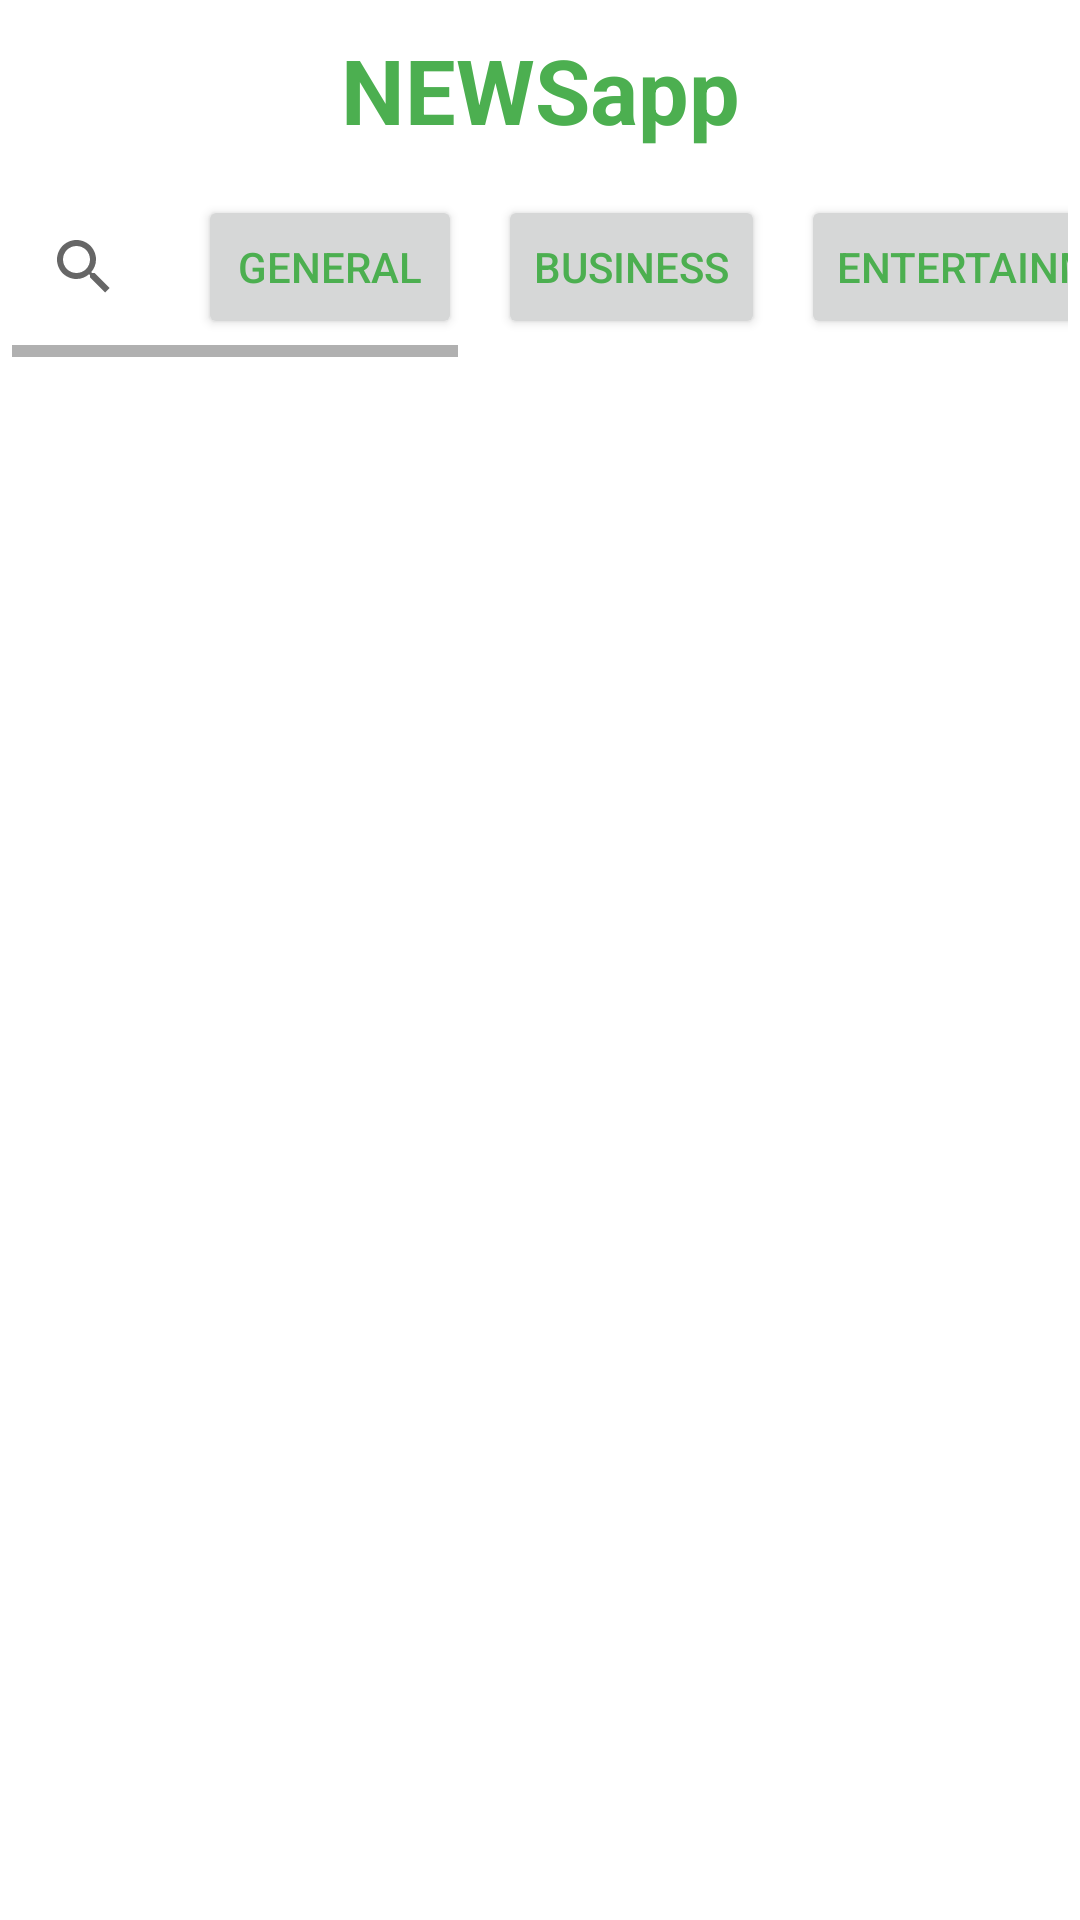

Android layout source for this screen:
<!-- AndroidManifest.xml: application theme Theme.NEWSapp -->
<!-- res/layout/activity_main.xml -->
<?xml version="1.0" encoding="utf-8"?>
<LinearLayout xmlns:android="http://schemas.android.com/apk/res/android"
    xmlns:app="http://schemas.android.com/apk/res-auto"
    xmlns:tools="http://schemas.android.com/tools"
    android:layout_width="match_parent"
    android:layout_height="match_parent"
    android:orientation="vertical"
    tools:context=".MainActivity">


    <TextView
        android:id="@+id/app_title"
        android:layout_width="match_parent"
        android:layout_height="50dp"
        android:layout_marginTop="5dp"
        android:fontFamily="sans-serif"
        android:gravity="center"
        android:text="@string/app_name"
        android:textColor="@color/mysecond"
        android:textSize="30sp"
        android:textStyle="bold" />

    <HorizontalScrollView
        android:id="@+id/horizontal_buttons"
        android:layout_width="match_parent"
        android:layout_height="wrap_content"
        android:layout_margin="4dp">

        <LinearLayout
            android:layout_width="match_parent"
            android:layout_height="wrap_content"
            android:orientation="horizontal">

            <SearchView
                android:layout_width="wrap_content"
                android:layout_height="wrap_content"
                android:id="@+id/Search_view"

                android:queryHint="Search News"
                android:layout_gravity="center"
                android:layout_marginEnd="8dp"/>


            <Button
                android:id="@+id/btn_1"
                android:layout_width="wrap_content"
                android:layout_height="wrap_content"
                android:layout_margin="6dp"
                android:text="General"
                android:textColor="@color/mysecond" />

            <Button
                android:id="@+id/btn_2"
                android:layout_width="wrap_content"
                android:layout_height="wrap_content"
                android:layout_margin="6dp"
                android:text="Business"
                android:textColor="@color/mysecond" />

            <Button
                android:id="@+id/btn_3"
                android:layout_width="wrap_content"
                android:layout_height="wrap_content"
                android:layout_margin="6dp"
                android:text="Entertainment"
                android:textColor="@color/mysecond" />

            <Button
                android:id="@+id/btn_4"
                android:layout_width="wrap_content"
                android:layout_height="wrap_content"
                android:layout_margin="6dp"
                android:text="Health"
                android:textColor="@color/mysecond" />

            <Button
                android:id="@+id/btn_5"
                android:layout_width="wrap_content"
                android:layout_height="wrap_content"
                android:layout_margin="6dp"
                android:text="Science"
                android:textColor="@color/mysecond" />

            <Button
                android:id="@+id/btn_6"
                android:layout_width="wrap_content"
                android:layout_height="wrap_content"
                android:layout_margin="6dp"
                android:text="Sports"
                android:textColor="@color/mysecond" />

            <Button
                android:id="@+id/btn_7"
                android:layout_width="wrap_content"
                android:layout_height="wrap_content"
                android:layout_margin="6dp"
                android:text="Technology"
                android:textColor="@color/mysecond" />


        </LinearLayout>
    </HorizontalScrollView>

    <androidx.recyclerview.widget.RecyclerView
        android:id="@+id/Recycler_view"
        android:layout_width="match_parent"
        android:layout_height="wrap_content" />






</LinearLayout>
<!-- resources referenced by this layout -->
<resources>
  <color name="mysecond">#4CAF50</color>
  <string name="app_name">NEWSapp</string>
  <style name="Theme.NEWSapp" parent="Theme.MaterialComponents.DayNight.NoActionBar">
          
          <item name="colorPrimary">@color/myPrime</item>
          <item name="colorPrimaryVariant">@color/myPrime</item>
          <item name="colorOnPrimary">@color/white</item>
          
          <item name="colorSecondary">@color/mysecond</item>
          <item name="colorSecondaryVariant">@color/teal_700</item>
          <item name="colorOnSecondary">@color/black</item>
          
          <item name="android:statusBarColor">@color/myPrime</item>
          
      </style>
  <color name="myPrime">#FFEB3B</color>
  <color name="white">#FFFFFFFF</color>
  <color name="teal_700">#FF018786</color>
  <color name="black">#FF000000</color>
</resources>
